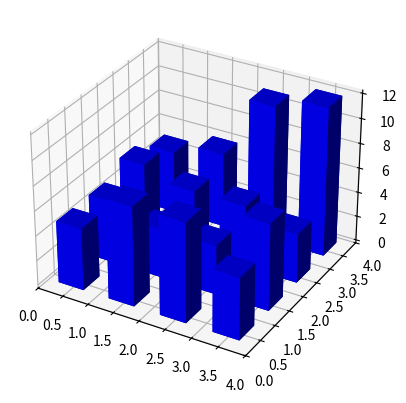

Here is the Python script that generated this plot:
%matplotlib inline

from mpl_toolkits.mplot3d import Axes3D
import matplotlib.pyplot as plt
import numpy as np

# Fixing random state for reproducibility
np.random.seed(19680801)


fig = plt.figure()
ax = fig.add_subplot(111, projection='3d')
x, y = np.random.rand(2, 100) * 4
hist, xedges, yedges = np.histogram2d(x, y, bins=4, range=[[0, 4], [0, 4]])

# Construct arrays for the anchor positions of the 16 bars.
# Note: np.meshgrid gives arrays in (ny, nx) so we use 'F' to flatten xpos,
# ypos in column-major order. For numpy >= 1.7, we could instead call meshgrid
# with indexing='ij'.
xpos, ypos = np.meshgrid(xedges[:-1] + 0.25, yedges[:-1] + 0.25)
xpos = xpos.flatten('F')
ypos = ypos.flatten('F')
zpos = np.zeros_like(xpos)

# Construct arrays with the dimensions for the 16 bars.
dx = 0.5 * np.ones_like(zpos)
dy = dx.copy()
dz = hist.flatten()

ax.bar3d(xpos, ypos, zpos, dx, dy, dz, color='b', zsort='average')

plt.show()